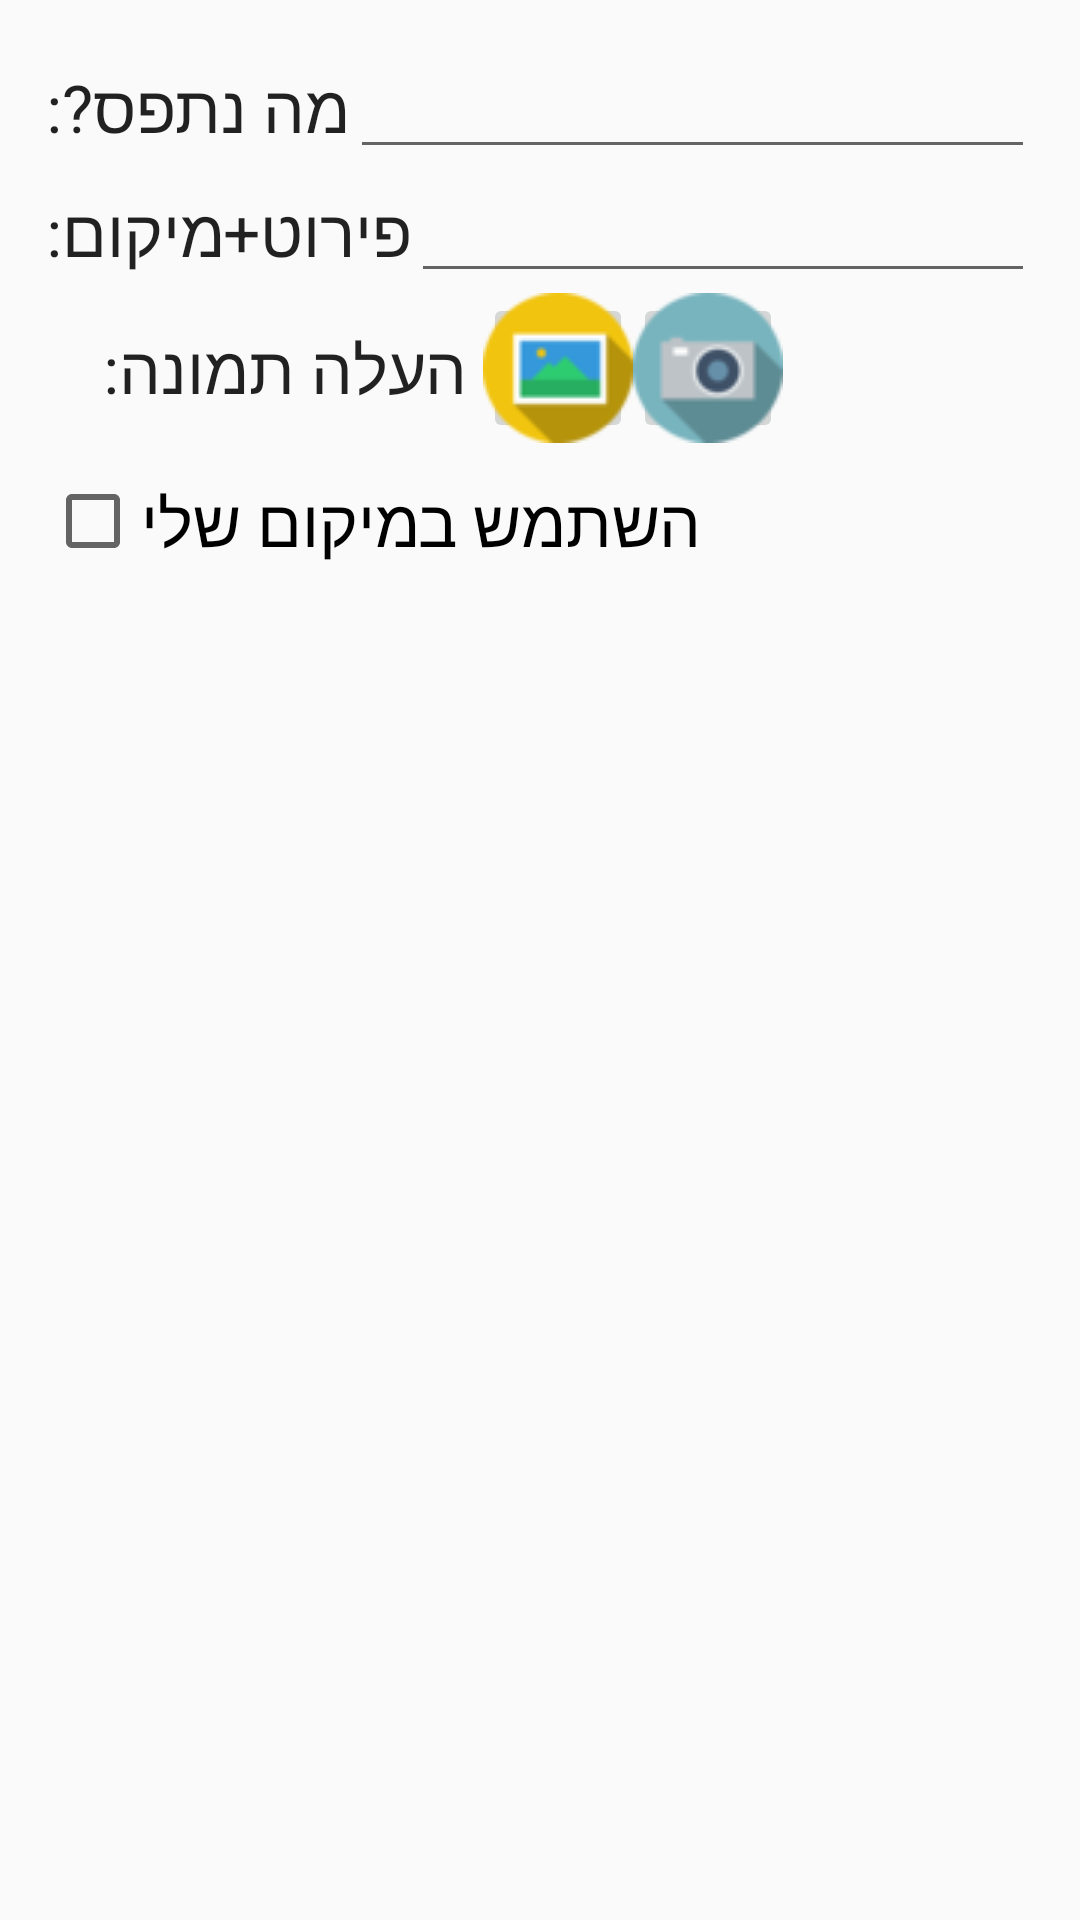

This screen was rendered from an Android layout file. Write that file and the resources it references.
<!-- AndroidManifest.xml: application theme AppTheme -->
<!-- res/layout/add_report_layout.xml -->
<?xml version="1.0" encoding="utf-8"?>
<LinearLayout xmlns:android="http://schemas.android.com/apk/res/android"
    android:layout_width="match_parent"
    android:layout_height="match_parent"
    android:orientation="vertical"
    android:padding="15dp"
    android:weightSum="1">

    <LinearLayout android:layout_width="match_parent"
        android:layout_height="wrap_content"
        android:gravity="center_vertical"
        android:orientation="horizontal" >

        <TextView
            android:layout_width="wrap_content"
            android:layout_height="wrap_content"
            android:text="מה נתפס?:"
            android:textAppearance="?android:attr/textAppearanceLarge"

            />

        <EditText
            android:id="@+id/headline_edit_text"
            android:layout_width="0dip"
            android:layout_weight="0.01"
            android:layout_height="wrap_content"
            android:singleLine="true" />

    </LinearLayout>

    <LinearLayout
        android:layout_width="match_parent"
        android:layout_height="wrap_content"
        android:gravity="center_vertical"
        android:orientation="horizontal" >

        <TextView
            android:layout_width="wrap_content"
            android:layout_height="wrap_content"
            android:text="פירוט+מיקום:"
            android:textAppearance="?android:attr/textAppearanceLarge"

            />

        <EditText
            android:id="@+id/description_edit_text"
            android:layout_width="0dip"
            android:layout_weight="0.65"
            android:layout_height="wrap_content"
            android:singleLine="true" />

    </LinearLayout>

    <LinearLayout android:layout_width="323dp"
        android:layout_height="wrap_content"
        android:gravity="center_vertical"
        android:orientation="horizontal"
        android:weightSum="1">

        <TextView
            android:layout_width="wrap_content"
            android:layout_height="wrap_content"
            android:text=" העלה תמונה:"
            android:textAppearance="?android:attr/textAppearanceLarge"

            android:layout_weight="0.2" />

        <ImageButton
            android:id="@+id/gallery_button"
            android:layout_width="50dp"
            android:layout_height="50dp"
            android:src="@drawable/gal" />

        <ImageButton
            android:id="@+id/camera_button"
            android:layout_width="50dp"
            android:layout_height="50dp"
            android:src="@drawable/cam" />

    </LinearLayout>

    <ImageView
            android:layout_width="wrap_content"
            android:layout_height="wrap_content"
            android:id="@+id/selected_image"/>

    <CheckBox
        android:id="@+id/location_checbox"
        android:layout_width="wrap_content"
        android:layout_height="wrap_content"
        android:layout_marginTop="10dp"
        android:textAppearance="?android:attr/textAppearanceLarge"
        android:text="השתמש במיקום שלי" />

</LinearLayout>
<!-- resources referenced by this layout -->
<resources>
  <!-- drawable cam: png bitmap (drawable, 2238 bytes) -->
  <!-- drawable gal: png bitmap (drawable, 1884 bytes) -->
  <style name="AppTheme" parent="Theme.AppCompat.Light.DarkActionBar">
          
          <item name="colorPrimary">@color/PrimaryColor</item>
          <item name="colorPrimaryDark">@color/PrimaryDarkColor</item>
      </style>
  <color name="PrimaryColor">#2196F3</color>
  <color name="PrimaryDarkColor">#1976D2</color>
</resources>
